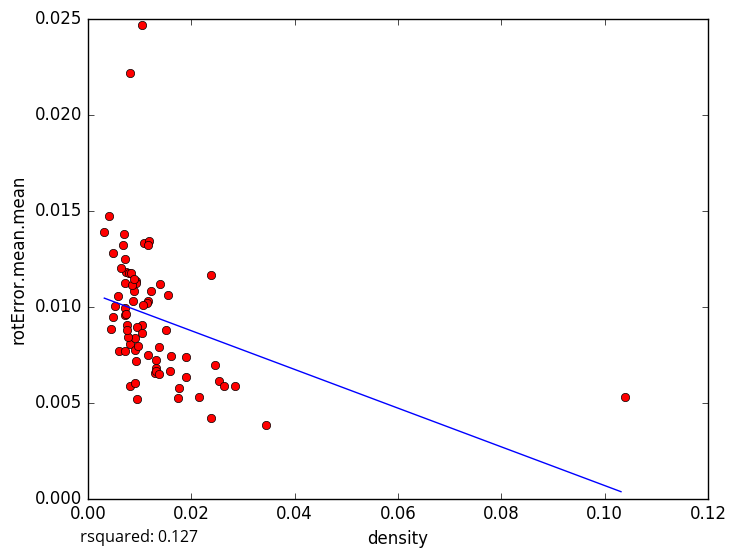

The table this chart was drawn from, first rows:
density, rotError.mean.mean
0.008088, 0.008048
0.009557, 0.005181
0.01169, 0.007453
0.03446, 0.003803
0.02151, 0.005305
0.009251, 0.01133
0.005192, 0.01004
0.007228, 0.00992
0.01295, 0.006543
0.0177, 0.005747
0.01905, 0.006322
0.02531, 0.006095
0.02469, 0.006951
0.01739, 0.005229
0.02381, 0.004196
0.02857, 0.005868
0.009042, 0.008364
0.007137, 0.009576
0.007402, 0.01181
0.01315, 0.006808
0.004845, 0.009444
0.008669, 0.01026
0.01045, 0.02467
0.005952, 0.007659
0.01511, 0.008772
0.01316, 0.007194
0.02381, 0.01166
0.008129, 0.02217
0.00905, 0.007739
0.007215, 0.007669
0.007192, 0.01248
0.01053, 0.009052
0.004009, 0.01473
0.004805, 0.01281
0.006711, 0.01318
0.005829, 0.01057
0.02632, 0.005866
0.009389, 0.01122
0.008923, 0.01082
0.01905, 0.00737
0.00643, 0.01201
0.007402, 0.009627
0.0155, 0.01058
0.009524, 0.008907
0.007246, 0.01122
0.006977, 0.01377
0.01086, 0.01328
0.009768, 0.00796
0.01163, 0.01027
0.007651, 0.009047
0.01399, 0.01119
0.01141, 0.0102
0.01379, 0.007872
0.007692, 0.008391
0.01183, 0.0134
0.00845, 0.01113
0.01322, 0.006653
0.01058, 0.01009
0.0117, 0.01319
0.01212, 0.01083
... 14 more rows
